Run: headless pygame with SDL's dummy video driver; simulated clock (each Clock.tick advances the game by its frame time, no real sleeping); random seed 0; keys injected as events and as key.get_pressed() state; no mouse input.
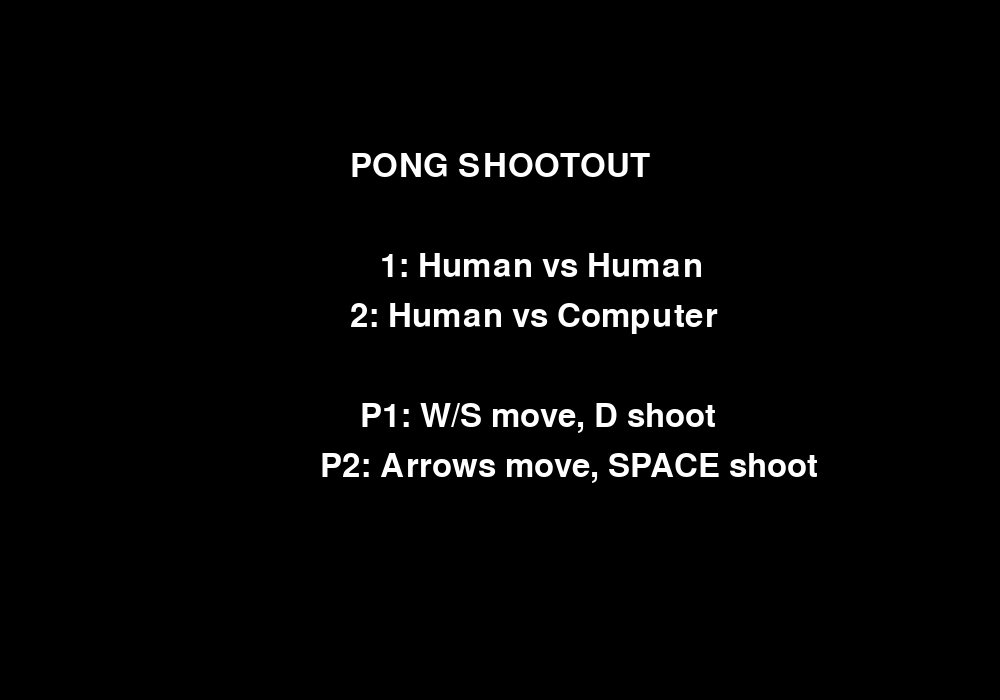
Frame 1 of 4 · flips 1–60 · no input
Frame 2 of 4 · flips 61–180 · tapped SPACE, RETURN · held RIGHT (→), D · screen unchanged from frame 1, image omitted
Frame 3 of 4 · flips 181–300 · held DOWN (↓), S · screen unchanged from frame 2, image omitted
Frame 4 of 4 · flips 301–420 · held LEFT (←), A, UP (↑), W · screen unchanged from frame 3, image omitted

The pygame program that drew these frames:

import pygame
import random

pygame.init()

WINDOW_WIDTH = 1000
WINDOW_HEIGHT = 700
BOARD_WIDTH = 800
BOARD_HEIGHT = 600
BOARD_X = 100
BOARD_Y = 50

WHITE = (255, 255, 255)
BLACK = (0, 0, 0)
RED = (255, 0, 0)
BLUE = (0, 0, 255)
YELLOW = (255, 255, 0)

PADDLE_WIDTH = 20
PADDLE_HEIGHT = 80
PADDLE_SPEED = 5
BALL_RADIUS = 10
BULLET_RADIUS = 3

ball_x = BOARD_X + BOARD_WIDTH // 2
ball_y = BOARD_Y + BOARD_HEIGHT // 2
ball_velocity_x = 3
ball_velocity_y = 2

paddle1_x = BOARD_X + 10
paddle1_y = BOARD_Y + BOARD_HEIGHT // 2 - PADDLE_HEIGHT // 2
paddle1_width = PADDLE_WIDTH
paddle1_height = PADDLE_HEIGHT
paddle1_bullets = 0
paddle1_last_bullet_time = 0
paddle1_last_hit_time = 0

paddle2_x = BOARD_X + BOARD_WIDTH - 30
paddle2_y = BOARD_Y + BOARD_HEIGHT // 2 - PADDLE_HEIGHT // 2
paddle2_width = PADDLE_WIDTH
paddle2_height = PADDLE_HEIGHT
paddle2_bullets = 0
paddle2_last_bullet_time = 0
paddle2_last_hit_time = 0

bullets = []
score = [0, 0]
game_mode = "menu"
running = True

def draw_board():
    pygame.draw.rect(screen, WHITE, (BOARD_X, BOARD_Y, BOARD_WIDTH, BOARD_HEIGHT), 2)

def draw_paddle(x, y, width, height, facing_right=True):
    pygame.draw.rect(screen, WHITE, (x, y, width, height))
    
    if facing_right:
        bulb_x = x + width
        bulb_y = y + height // 2
    else:
        bulb_x = x
        bulb_y = y + height // 2
    
    pygame.draw.circle(screen, YELLOW, (bulb_x, bulb_y), 8)

def draw_ball():
    pygame.draw.circle(screen, WHITE, (int(ball_x), int(ball_y)), BALL_RADIUS)

def draw_bullet(x, y):
    pygame.draw.circle(screen, YELLOW, (int(x), int(y)), BULLET_RADIUS)

def draw_ui():
    font = pygame.font.Font(None, 36)
    
    score_text = font.render(f"P1: {score[0]}  P2: {score[1]}", True, WHITE)
    screen.blit(score_text, (10, 10))
    
    bullets_text = font.render(f"Bullets - P1: {paddle1_bullets}  P2: {paddle2_bullets}", True, WHITE)
    screen.blit(bullets_text, (10, 50))

def draw_menu():
    screen.fill(BLACK)
    font = pygame.font.Font(None, 48)
    
    title = font.render("PONG SHOOTOUT", True, WHITE)
    screen.blit(title, (WINDOW_WIDTH//2 - 150, 150))
    
    mode_text = font.render("1: Human vs Human", True, WHITE)
    screen.blit(mode_text, (WINDOW_WIDTH//2 - 120, 250))
    
    mode_text2 = font.render("2: Human vs Computer", True, WHITE)
    screen.blit(mode_text2, (WINDOW_WIDTH//2 - 150, 300))
    
    controls_text = font.render("P1: W/S move, D shoot", True, WHITE)
    screen.blit(controls_text, (WINDOW_WIDTH//2 - 140, 400))
    
    controls_text2 = font.render("P2: Arrows move, SPACE shoot", True, WHITE)
    screen.blit(controls_text2, (WINDOW_WIDTH//2 - 180, 450))

def update_ball():
    global ball_x, ball_y, ball_velocity_x, ball_velocity_y, score
    
    ball_x += ball_velocity_x
    ball_y += ball_velocity_y
    
    if ball_y <= BOARD_Y or ball_y >= BOARD_Y + BOARD_HEIGHT:
        ball_velocity_y *= -1
    
    if ball_x <= BOARD_X:
        score[1] += 1
        reset_ball()
    elif ball_x >= BOARD_X + BOARD_WIDTH:
        score[0] += 1
        reset_ball()

def reset_ball():
    global ball_x, ball_y, ball_velocity_x, ball_velocity_y
    ball_x = BOARD_X + BOARD_WIDTH // 2
    ball_y = BOARD_Y + BOARD_HEIGHT // 2
    ball_velocity_x = random.choice([-3, 3])
    ball_velocity_y = random.choice([-2, 2])

def update_bullets():
    global bullets
    
    for bullet in bullets[:]:
        bullet['x'] += bullet['velocity_x']
        bullet['y'] += bullet['velocity_y']
        
        if bullet['x'] < BOARD_X or bullet['x'] > BOARD_X + BOARD_WIDTH:
            bullets.remove(bullet)

def update_bullet_accumulation():
    global paddle1_bullets, paddle2_bullets, paddle1_last_bullet_time, paddle2_last_bullet_time
    
    current_time = pygame.time.get_ticks()
    
    if current_time - paddle1_last_bullet_time >= 1000:
        paddle1_bullets += 1
        paddle1_last_bullet_time = current_time
    
    if current_time - paddle2_last_bullet_time >= 1000:
        paddle2_bullets += 1
        paddle2_last_bullet_time = current_time

def update_paddle_regeneration():
    global paddle1_width, paddle2_width, paddle1_height, paddle2_height, paddle1_last_hit_time, paddle2_last_hit_time
    
    current_time = pygame.time.get_ticks()
    
    if current_time - paddle1_last_hit_time >= 10000 and paddle1_width < PADDLE_WIDTH:
        paddle1_width += 0.5
        paddle1_height += 0.5
    
    if current_time - paddle2_last_hit_time >= 10000 and paddle2_width < PADDLE_WIDTH:
        paddle2_width += 0.5
        paddle2_height += 0.5

def shoot_bullet(paddle_x, paddle_y, direction):
    global bullets, paddle1_bullets, paddle2_bullets, paddle1_last_bullet_time, paddle2_last_bullet_time
    
    if direction == "right" and paddle1_bullets > 0:
        bullets.append({
            'x': paddle_x + PADDLE_WIDTH,
            'y': paddle_y + PADDLE_HEIGHT // 2,
            'velocity_x': 8,
            'velocity_y': 0,
            'owner': 1
        })
        paddle1_bullets -= 1
        paddle1_last_bullet_time = pygame.time.get_ticks()
    
    elif direction == "left" and paddle2_bullets > 0:
        bullets.append({
            'x': paddle_x,
            'y': paddle_y + PADDLE_HEIGHT // 2,
            'velocity_x': -8,
            'velocity_y': 0,
            'owner': 2
        })
        paddle2_bullets -= 1
        paddle2_last_bullet_time = pygame.time.get_ticks()

def check_ball_paddle_collisions():
    global ball_velocity_x, ball_velocity_y
    
    if (ball_x <= paddle1_x + paddle1_width and ball_x >= paddle1_x and
        ball_y >= paddle1_y and ball_y <= paddle1_y + paddle1_height):
        ball_velocity_x = abs(ball_velocity_x)
        ball_velocity_y += (ball_y - (paddle1_y + paddle1_height // 2)) * 0.1
    
    if (ball_x <= paddle2_x + paddle2_width and ball_x >= paddle2_x and
        ball_y >= paddle2_y and ball_y <= paddle2_y + paddle2_height):
        ball_velocity_x = -abs(ball_velocity_x)
        ball_velocity_y += (ball_y - (paddle2_y + paddle2_height // 2)) * 0.1

def check_ball_bullet_collisions():
    global ball_velocity_x, ball_velocity_y, bullets
    
    for bullet in bullets[:]:
        distance = ((ball_x - bullet['x'])**2 + (ball_y - bullet['y'])**2)**0.5
        if distance < BALL_RADIUS + BULLET_RADIUS:
            ball_velocity_x += bullet['velocity_x'] * 0.1
            ball_velocity_y += bullet['velocity_y'] * 0.1
            bullets.remove(bullet)

def check_paddle_bullet_collisions():
    global paddle1_width, paddle1_height, paddle2_width, paddle2_height, paddle1_last_hit_time, paddle2_last_hit_time, bullets
    
    for bullet in bullets[:]:
        if bullet['owner'] == 2:
            if (bullet['x'] >= paddle1_x and bullet['x'] <= paddle1_x + paddle1_width and
                bullet['y'] >= paddle1_y and bullet['y'] <= paddle1_y + paddle1_height):
                paddle1_width = max(5, paddle1_width - 5)
                paddle1_height = max(20, paddle1_height - 5)
                paddle1_last_hit_time = pygame.time.get_ticks()
                bullets.remove(bullet)
        
        elif bullet['owner'] == 1:
            if (bullet['x'] >= paddle2_x and bullet['x'] <= paddle2_x + paddle2_width and
                bullet['y'] >= paddle2_y and bullet['y'] <= paddle2_y + paddle2_height):
                paddle2_width = max(5, paddle2_width - 5)
                paddle2_height = max(20, paddle2_height - 5)
                paddle2_last_hit_time = pygame.time.get_ticks()
                bullets.remove(bullet)

def ai_move():
    global paddle2_y
    
    if ball_y < paddle2_y + paddle2_height // 2:
        paddle2_y -= PADDLE_SPEED
    elif ball_y > paddle2_y + paddle2_height // 2:
        paddle2_y += PADDLE_SPEED
    
    if paddle2_y < BOARD_Y:
        paddle2_y = BOARD_Y
    elif paddle2_y > BOARD_Y + BOARD_HEIGHT - paddle2_height:
        paddle2_y = BOARD_Y + BOARD_HEIGHT - paddle2_height
    
    if paddle2_bullets > 0 and random.randint(1, 60) == 1:
        shoot_bullet(paddle2_x, paddle2_y, "left")

def handle_input():
    global paddle1_y, paddle2_y, game_mode
    
    keys = pygame.key.get_pressed()
    
    if keys[pygame.K_w] and paddle1_y > BOARD_Y:
        paddle1_y -= PADDLE_SPEED
    if keys[pygame.K_s] and paddle1_y < BOARD_Y + BOARD_HEIGHT - paddle1_height:
        paddle1_y += PADDLE_SPEED
    
    if game_mode == "two_player":
        if keys[pygame.K_UP] and paddle2_y > BOARD_Y:
            paddle2_y -= PADDLE_SPEED
        if keys[pygame.K_DOWN] and paddle2_y < BOARD_Y + BOARD_HEIGHT - paddle2_height:
            paddle2_y += PADDLE_SPEED

def main():
    global running, game_mode, screen, clock
    
    screen = pygame.display.set_mode((WINDOW_WIDTH, WINDOW_HEIGHT))
    pygame.display.set_caption("Pong Shootout")
    clock = pygame.time.Clock()
    
    while running:
        for event in pygame.event.get():
            if event.type == pygame.QUIT:
                running = False
            elif event.type == pygame.KEYDOWN:
                if game_mode == "menu":
                    if event.key == pygame.K_1:
                        game_mode = "two_player"
                    elif event.key == pygame.K_2:
                        game_mode = "vs_computer"
                elif event.key == pygame.K_d:
                    shoot_bullet(paddle1_x, paddle1_y, "right")
                elif event.key == pygame.K_SPACE:
                    shoot_bullet(paddle2_x, paddle2_y, "left")
        
        if game_mode == "menu":
            draw_menu()
        else:
            handle_input()
            update_ball()
            update_bullets()
            update_bullet_accumulation()
            update_paddle_regeneration()
            
            check_ball_paddle_collisions()
            check_ball_bullet_collisions()
            check_paddle_bullet_collisions()
            
            if game_mode == "vs_computer":
                ai_move()
            
            screen.fill(BLACK)
            draw_board()
            draw_paddle(paddle1_x, paddle1_y, paddle1_width, paddle1_height, True)
            draw_paddle(paddle2_x, paddle2_y, paddle2_width, paddle2_height, False)
            draw_ball()
            
            for bullet in bullets:
                draw_bullet(bullet['x'], bullet['y'])
            
            draw_ui()
        
        pygame.display.flip()
        clock.tick(60)
    
    pygame.quit()

main()
